Run: headless pygame with SDL's dummy video driver; simulated clock (each Clock.tick advances the game by its frame time, no real sleeping); random seed 0; keys injected as events and as key.get_pressed() state; no mouse input.
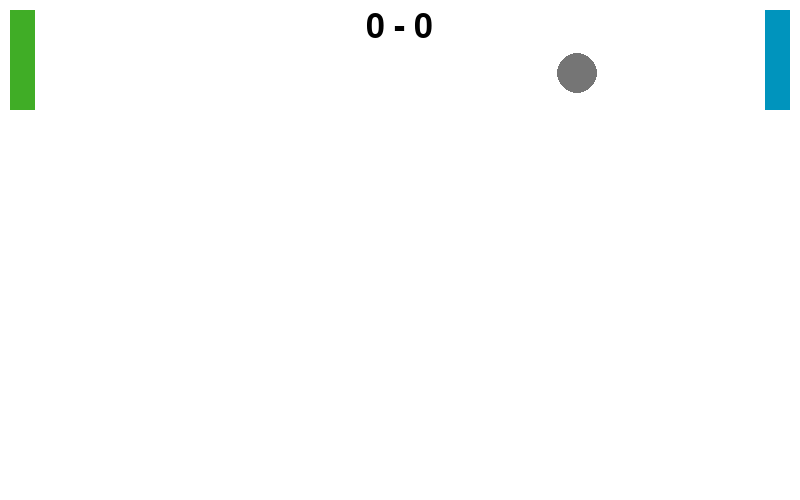
Frame 1 of 4 · flips 1–60 · no input
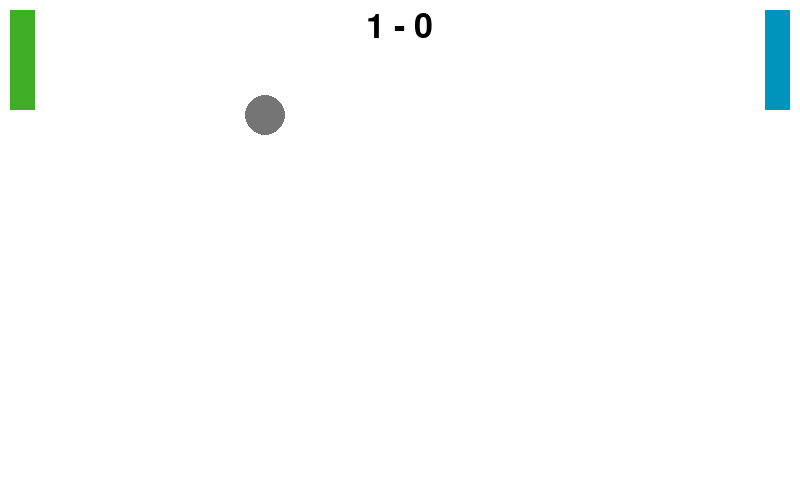
Frame 2 of 4 · flips 61–180 · tapped SPACE, RETURN · held RIGHT (→), D
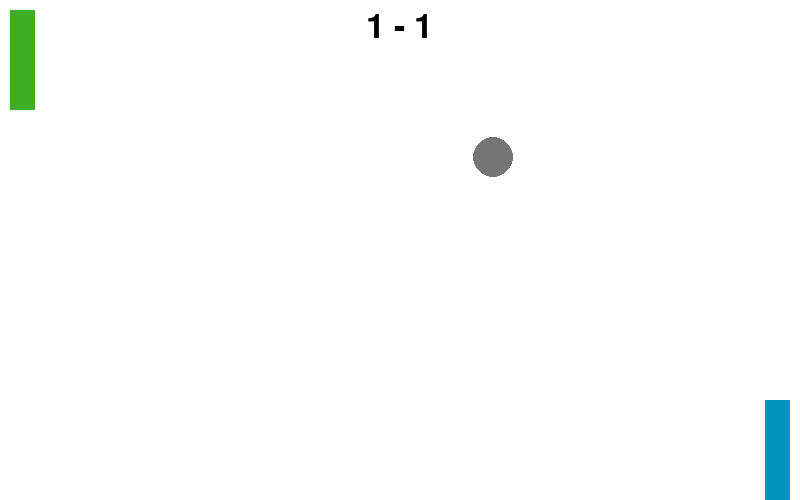
Frame 3 of 4 · flips 181–300 · held DOWN (↓), S
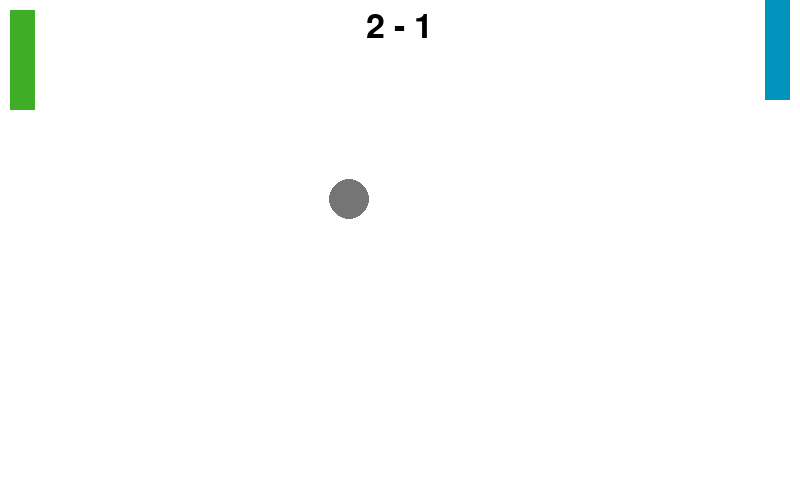
Frame 4 of 4 · flips 301–420 · held LEFT (←), A, UP (↑), W

The pygame program that drew these frames:

import sys
from time import sleep

import pygame

# colors
BLACK = (0, 0, 0)
WHITE = (255, 255, 255)
BLUE = (0, 148, 189)
GREEN = (64, 173, 38)
GRAY = (117, 117, 117)
RED = (94, 28, 13)

# location
WIDTH = 800
HEIGHT = 500

# ball
SPEED_X = 3
SPEED_Y = -3
RADIUS = 20
BALL_START_X = WIDTH // 2
BALL_START_Y = HEIGHT // 2
BALL_X = BALL_START_X
BALL_Y = BALL_START_Y

# player
PLAYER_SPEED = 5

# player1
P1_X = 10
P1_Y = 10
P1_W = 25
P1_H = 100

# player2
P2_W = 25
P2_H = 100
P2_Y = 10
P2_X = WIDTH - P2_W - 10

# scores
SCORE1 = 0
SCORE2 = 0

# sleep time
GAME_SPEED = 0.01

pygame.init()
pygame.display.set_caption('Indoor Soccer')
pygame.mouse.set_visible(0)  # make mouse invisible
screen = pygame.display.set_mode((WIDTH, HEIGHT))  # width/height

while True:
    screen.fill(WHITE)
    scoreboard = pygame.font.SysFont('monospace', 50).render(f'{SCORE1} - {SCORE2}', 1, BLACK)
    screen.blit(  # blit will only update on change
        scoreboard,
        (WIDTH / 2 - scoreboard.get_width() / 2, 10)
    )
    pygame.draw.circle(
        screen,  # on what
        GRAY,  # color
        # (WIDTH // 2, HEIGHT // 2),  # location
        (BALL_X, BALL_Y),
        RADIUS  # radius
    )

    p1 = pygame.draw.rect(
        screen,
        GREEN,
        (P1_X, P1_Y, P1_W, P1_H)  # location, x-width, y-length
    )
    p2 = pygame.draw.rect(
        screen,
        BLUE,
        (P2_X, P2_Y, P2_W, P2_H)  # location, x-width, y-length
    )
    pygame.display.update()
    sleep(GAME_SPEED)

    # # for demo only
    # if pygame.key.get_pressed()[pygame.K_DOWN]:
    #     print(pygame.key.get_pressed()[pygame.K_DOWN])

    pressed = pygame.key.get_pressed()
    pygame.key.set_repeat()  # allow key repeat
    # player1 controls
    if pressed[pygame.K_r]:
        P1_Y -= PLAYER_SPEED
    elif pressed[pygame.K_f]:
        P1_Y += PLAYER_SPEED

    # player2 controls
    if pressed[pygame.K_UP]:
        P2_Y -= PLAYER_SPEED
    elif pressed[pygame.K_DOWN]:
        P2_Y += PLAYER_SPEED

    # ball movement
    BALL_X += SPEED_X
    BALL_Y += SPEED_Y
    
    # collisions
    # ball with screen
    if BALL_Y - RADIUS <= 0:  # ball top of screen
        SPEED_Y *= -1
    elif BALL_Y + RADIUS >= HEIGHT:  # ball bottom of screen
        SPEED_Y *= -1
    # player with screen
    if P1_Y < 0:  # player at top
        P1_Y = 0
    elif P1_Y + P1_H > HEIGHT:  # player at bottom
        P1_Y = HEIGHT - P1_H    
    if P2_Y < 0:  # player at top
        P2_Y = 0
    elif P2_Y + P2_H > HEIGHT:  # player at bottom
        P2_Y = HEIGHT - P2_H
    # player with ball
    if (BALL_X - RADIUS <= P1_X + P1_W and  # player and ball edge level
        P1_Y <= BALL_Y <= P1_Y + P1_H  # ball going to hit player
    ):
        SPEED_X *= -1
    if (BALL_X + RADIUS >= P2_X and  # player and ball edge level
        P2_Y <= BALL_Y <= P2_Y + P2_H  # ball going to hit player
    ):
        SPEED_X *= -1
    # goal
    if BALL_X <= 0 or BALL_X >= WIDTH:
        if BALL_X <= 0:
            SCORE2 += 1
            SPEED_X = abs(SPEED_X)
        else:
            SCORE1 += 1
            SPEED_X = -abs(SPEED_X)
        SPEED_Y = -abs(SPEED_Y)
        BALL_X = BALL_START_X
        BALL_Y = BALL_START_Y

    # exit?
    if pressed[pygame.K_ESCAPE]:
        pygame.quit()
        sys.exit()
    for event in pygame.event.get():
        if event.type == pygame.QUIT:
            pygame.quit()
            sys.exit()
